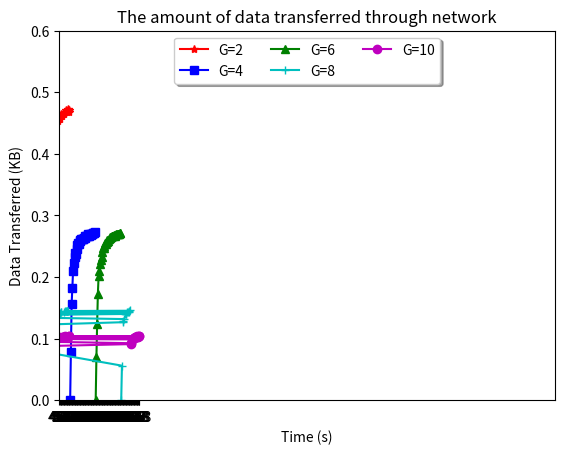

Reproduce this figure in Python. (Note: this script raises an exception after producing the figure.)

# coding: utf-8

# In[1]:

import matplotlib.pyplot as plt
import pandas as pd

plt.xlabel('Time (s)')
plt.ylabel('Data Transferred (KB)')
plt.title('The amount of data transferred through network')

plt.xlim(20,700)
plt.ylim(0, 0.6)




time2 = ['14', '34', '54', '74', '94', '114', '134', '155', '175', '195', '215', '235', '255', '275', '295', '315', '336', '356', '376', '396', '416', '436', '456', '476', '497', '517', '537', '557', '577', '597', '617', '637', '657', '678', '698']
execution2 = ['0', '371.500', '422.458', '409.708', '401.959', '418.571', '411.735', '422.475', '459.994', '454.353', '455.302', '450.243', '443.605', '451.368', '455.007', '446.948', '434.268', '449.018', '463.531', '463.411', '464.251', '463.720', '466.225', '475.096', '472.956', '480.872', '485.964', '492.610', '494.615', '492.633', '496.157', '493.577', '489.291', '494.096', '490.485']
processlatency2 = ['0.000', '0.087', '0.036', '0.027', '0.033', '0.035', '0.034', '0.030', '0.027', '0.025', '0.024', '0.025', '0.025', '0.024', '0.025', '0.026', '0.024', '0.023', '0.022', '0.022', '0.022', '0.022', '0.022', '0.022', '0.023', '0.023', '0.024', '0.023', '0.024', '0.024', '0.024', '0.024', '0.023', '0.023', '0.023']
executelatency2 = ['0.000', '131.816', '567.191', '443.718', '439.514', '408.405', '400.946', '404.549', '425.442', '463.502', '492.442', '491.767', '498.591', '490.923', '501.564', '495.369', '508.076', '491.962', '496.518', '484.616', '488.613', '490.805', '491.702', '490.657', '494.944', '486.946', '495.080', '495.463', '498.730', '495.915', '499.603', '497.211', '497.014', '492.682', '492.344']
swnumber2 = [35.0, 85.0, 135.0, 185.0, 235.0, 285.0, 335.0, 387.5, 437.5, 487.5, 537.5, 587.5, 637.5, 687.5, 737.5, 787.5, 840.0, 890.0, 940.0, 990.0, 1040.0, 1090.0, 1140.0, 1190.0, 1242.5, 1292.5, 1342.5, 1392.5, 1442.5, 1492.5, 1542.5, 1592.5, 1642.5, 1695.0, 1745.0]
transfer2 = [0.0, 0.12705882352941175, 0.23999999999999996, 0.29189189189189185, 0.3906382978723404, 0.37894736842105264, 0.4191044776119403, 0.4180645161290322, 0.4073142857142857, 0.432, 0.442046511627907, 0.43200000000000005, 0.4404705882352941, 0.4477090909090909, 0.4466440677966102, 0.45257142857142857, 0.45642857142857146, 0.4550561797752809, 0.45382978723404255, 0.4581818181818182, 0.4569230769230769, 0.4557798165137614, 0.4642105263157894, 0.4628571428571428, 0.4606841046277666, 0.46375241779497095, 0.4665921787709497, 0.4653500897666068, 0.4679376083188908, 0.47035175879396984, 0.4691085899513776, 0.4679434850863422, 0.4734246575342465, 0.46831858407079646, 0.47037249283667626]



time4 = ['12', '32', '52', '72', '92', '112', '132', '152', '173', '193', '213', '233', '253', '273', '293', '313', '334', '354', '374', '394', '414', '434', '454', '474', '495', '515', '535', '555', '575', '595', '615', '636', '656', '676', '696']
execution4 = ['0', '261.500', '295.667', '284.250', '270.863', '277.510', '256.621', '258.516', '261.684', '254.876', '259.901', '256.300', '258.064', '250.799', '249.330', '247.954', '243.402', '247.438', '249.826', '249.533', '247.501', '253.833', '249.030', '252.709', '251.551', '256.837', '255.532', '256.682', '259.123', '260.544', '258.438', '256.098', '255.938', '253.520', '253.296']
processlatency4 = ['0.000', '0.000', '0.081', '0.091', '0.091', '0.097', '0.090', '0.085', '0.081', '0.079', '0.076', '0.075', '0.076', '0.074', '0.072', '0.071', '0.071', '0.070', '0.071', '0.070', '0.071', '0.070', '0.070', '0.073', '0.072', '0.071', '0.072', '0.072', '0.072', '0.072', '0.071', '0.070', '0.073', '0.074', '0.074']
executelatency4 = ['0.000', '18.081', '281.297', '273.590', '293.528', '287.906', '294.758', '292.778', '274.957', '261.169', '258.446', '262.193', '259.055', '248.897', '255.130', '250.139', '252.553', '261.555', '257.467', '251.673', '253.408', '252.690', '252.255', '251.744', '249.877', '248.441', '248.074', '246.545', '248.244', '246.665', '243.405', '243.944', '242.756', '242.814', '242.673']
swnumber4 = [46.15384615384615, 123.07692307692308, 200.0, 276.9230769230769, 353.84615384615387, 430.7692307692308, 507.6923076923077, 584.6153846153846, 665.3846153846154, 742.3076923076923, 819.2307692307693, 896.1538461538462, 973.0769230769231, 1050.0, 1126.923076923077, 1203.8461538461538, 1284.6153846153845, 1361.5384615384614, 1438.4615384615386, 1515.3846153846155, 1592.3076923076924, 1669.2307692307693, 1746.1538461538462, 1823.076923076923, 1903.8461538461538, 1980.7692307692307, 2057.6923076923076, 2134.6153846153848, 2211.5384615384614, 2288.4615384615386, 2365.3846153846152, 2446.153846153846, 2523.076923076923, 2600.0, 2676.923076923077]
transfer4 = [0.0, 0.078, 0.156, 0.182, 0.21026086956521736, 0.22285714285714286, 0.23163636363636364, 0.2381052631578947, 0.23805780346820812, 0.24572020725388602, 0.251943661971831, 0.2544206008583691, 0.2540395256916996, 0.26057142857142856, 0.2576928327645051, 0.2611629392971246, 0.2615568862275449, 0.2608813559322034, 0.2619465240641711, 0.26290355329949233, 0.263768115942029, 0.26599078341013827, 0.26664317180616737, 0.26592405063291136, 0.26724848484848485, 0.2689864077669903, 0.26709532710280376, 0.2698378378378378, 0.27021913043478263, 0.2684773109243697, 0.2698926829268293, 0.27079245283018866, 0.2710975609756098, 0.2713846153846154, 0.272551724137931]



time6 = ['16', '36', '57', '77', '97', '117', '137', '157', '177', '197', '217', '238', '258', '278', '298', '318', '338', '358', '378', '398', '419', '439', '459', '479', '499', '519', '539', '559', '579', '600', '620', '640', '660', '680', '700']
execution6 = ['0', '345.000', '180.500', '159.510', '171.384', '177.825', '181.269', '194.841', '194.071', '188.047', '186.182', '186.207', '183.770', '186.971', '189.651', '189.975', '191.148', '186.418', '189.216', '192.527', '192.148', '192.178', '191.721', '190.410', '188.411', '188.423', '186.631', '185.730', '186.221', '186.321', '184.458', '182.968', '181.899', '183.912', '183.181']
processlatency6 = ['0.000', '0.114', '0.094', '0.110', '0.144', '0.165', '0.163', '0.163', '0.157', '0.151', '0.146', '0.142', '0.145', '0.149', '0.146', '0.142', '0.142', '0.146', '0.148', '0.147', '0.144', '0.139', '0.137', '0.138', '0.136', '0.134', '0.137', '0.137', '0.140', '0.142', '0.142', '0.142', '0.141', '0.140', '0.143']
executelatency6 = ['0.000', '184.276', '136.529', '123.009', '123.830', '134.460', '144.596', '148.100', '147.942', '154.856', '155.391', '154.183', '149.993', '152.012', '151.845', '150.038', '153.118', '152.120', '152.629', '153.981', '154.805', '157.131', '156.156', '153.878', '152.502', '150.329', '150.058', '149.961', '150.021', '149.915', '149.030', '149.761', '149.277', '148.905', '148.922']
swnumber6 = [88.88888888888889, 200.0, 316.6666666666667, 427.77777777777777, 538.8888888888889, 650.0, 761.1111111111111, 872.2222222222222, 983.3333333333334, 1094.4444444444443, 1205.5555555555557, 1322.2222222222222, 1433.3333333333333, 1544.4444444444443, 1655.5555555555557, 1766.6666666666667, 1877.7777777777778, 1988.888888888889, 2100.0, 2211.1111111111113, 2327.777777777778, 2438.8888888888887, 2550.0, 2661.1111111111113, 2772.222222222222, 2883.3333333333335, 2994.4444444444443, 3105.5555555555557, 3216.6666666666665, 3333.3333333333335, 3444.4444444444443, 3555.5555555555557, 3666.6666666666665, 3777.777777777778, 3888.8888888888887]
transfer6 = [0.0, 0.06933333333333333, 0.1240701754385965, 0.17288311688311692, 0.20156701030927834, 0.20977777777777779, 0.22166423357664233, 0.22787261146496815, 0.23267796610169494, 0.24073096446700507, 0.2472995391705069, 0.24645378151260505, 0.24992248062015504, 0.2543884892086331, 0.2540671140939597, 0.25640251572327044, 0.2596923076923077, 0.25912849162011176, 0.26082539682539685, 0.2633969849246231, 0.2640954653937948, 0.26533029612756265, 0.2664575163398693, 0.2657536534446764, 0.2667735470941884, 0.2677148362235067, 0.2670426716141002, 0.2686511627906977, 0.26943005181347146, 0.2690133333333334, 0.27040000000000003, 0.27040000000000003, 0.2704, 0.2710117647058824, 0.27099428571428574]


time8 = ['13', '33', '54', '74', '94', '114', '134', '154', '174', '194', '215', '235', '255', '275', '295', '315', '335', '355', '375', '396', '416', '436', '456', '476', '496', '516', '536', '557', '577', '597', '617', '637', '657', '677', '697']
execution8 = ['0', '287.000', '170.579', '166.913', '150.260', '145.634', '142.260', '140.347', '140.468', '135.745', '136.244', '135.778', '134.798', '136.997', '138.169', '135.844', '136.381', '135.454', '133.505', '135.590', '136.819', '137.245', '136.556', '140.310', '139.788', '137.799', '138.295', '138.946', '138.933', '139.667', '139.209', '139.392', '139.167', '139.881', '140.364']
processlatency8 = ['0.000', '0.139', '0.330', '0.243', '0.236', '0.238', '0.249', '0.261', '0.270', '0.270', '0.277', '0.268', '0.275', '0.269', '0.273', '0.263', '0.264', '0.267', '0.268', '0.266', '0.261', '0.268', '0.267', '0.268', '0.265', '0.266', '0.266', '0.265', '0.263', '0.263', '0.266', '0.266', '0.265', '0.259', '0.262']
executelatency8 = ['0.000', '33.896', '81.250', '111.445', '117.802', '112.740', '114.710', '111.158', '112.767', '113.564', '117.945', '115.059', '115.856', '120.680', '121.375', '117.799', '116.225', '116.326', '115.538', '116.725', '116.787', '116.134', '116.645', '117.690', '118.192', '118.047', '117.941', '117.873', '118.082', '117.595', '117.444', '117.146', '116.308', '116.669', '117.481']
swnumber8 = [92.85714285714286, 235.71428571428572, 385.7142857142857, 528.5714285714286, 671.4285714285714, 814.2857142857143, 957.1428571428571, 1100.0, 1242.857142857143, 1385.7142857142858, 1535.7142857142858, 1678.5714285714287, 1821.4285714285713, 1964.2857142857142, 2107.1428571428573, 2250.0, 2392.8571428571427, 2535.714285714286, 2678.5714285714284, 2828.5714285714284, 2971.4285714285716, 3114.285714285714, 3257.1428571428573, 3400.0, 3542.8571428571427, 3685.714285714286, 3828.5714285714284, 3978.5714285714284, 4121.428571428572, 4264.285714285715, 4407.142857142857, 4550.0, 4692.857142857143, 4835.714285714285, 4978.571428571428]
transfer8 =  [0.0, 0.055999999999999994, 0.07777777777777778, 0.10216216216216216, 0.11438297872340425, 0.11789473684210526, 0.12286567164179105, 0.12654545454545454, 0.12841379310344828, 0.13162886597938145, 0.13361860465116276, 0.13368510638297873, 0.13571764705882353, 0.13745454545454547, 0.13724745762711862, 0.13866666666666666, 0.1399164179104478, 0.1396056338028169, 0.14067200000000002, 0.1416969696969697, 0.1409423076923077, 0.14141284403669724, 0.1429473684210526, 0.14258823529411763, 0.1432741935483871, 0.14358139534883718, 0.14292537313432835, 0.14387073608617595, 0.14441594454072787, 0.14408040201005023, 0.1445834683954619, 0.14505494505494507, 0.14473059360730592, 0.14516986706056131, 0.14582496413199428]


time10 = ['14', '34', '54', '74', '94', '115', '135', '155', '175', '195', '215', '235', '256', '276', '296', '316', '336', '356', '376', '396', '416', '437', '457', '477', '497', '517', '537', '557', '577', '598', '618', '638', '658', '678', '698']
execution10 = ['0', '95.053', '93.149', '94.275', '103.602', '103.556', '99.604', '100.692', '107.894', '107.555', '109.240', '107.900', '108.654', '110.276', '111.957', '110.802', '111.976', '113.607', '115.917', '115.306', '115.475', '115.751', '117.581', '118.340', '117.701', '117.239', '117.238', '117.983', '118.827', '119.277', '119.078', '118.129', '118.670', '117.924', '117.889']
processlatency10 = ['0.000', '0.427', '0.402', '0.459', '0.427', '0.420', '0.405', '0.399', '0.381', '0.381', '0.393', '0.387', '0.382', '0.378', '0.379', '0.379', '0.375', '0.374', '0.380', '0.378', '0.382', '0.383', '0.385', '0.384', '0.381', '0.385', '0.391', '0.393', '0.395', '0.391', '0.391', '0.389', '0.389', '0.389', '0.389']
executelatency10 = ['0.000', '103.413', '96.860', '87.606', '83.823', '87.809', '95.704', '96.378', '100.955', '105.310', '104.438', '101.186', '101.255', '100.121', '98.821', '102.289', '101.131', '100.005', '99.254', '98.952', '98.364', '98.773', '100.233', '100.651', '100.628', '101.122', '99.792', '100.350', '100.382', '100.370', '100.915', '101.119', '100.971', '101.468', '100.131']
swnumber10 = [140.0, 340.0, 540.0, 740.0, 940.0, 1150.0, 1350.0, 1550.0, 1750.0, 1950.0, 2150.0, 2350.0, 2560.0, 2760.0, 2960.0, 3160.0, 3360.0, 3560.0, 3760.0, 3960.0, 4160.0, 4370.0, 4570.0, 4770.0, 4970.0, 5170.0, 5370.0, 5570.0, 5770.0, 5980.0, 6180.0, 6380.0, 6580.0, 6780.0, 6980.0]
transfer10 = [0.0, 0.05647058823529411, 0.07822222222222222, 0.08172972972972974, 0.08782978723404256, 0.09099130434782608, 0.09244444444444444, 0.09476129032258064, 0.09654857142857143, 0.0964923076923077, 0.0982325581395349, 0.09926808510638298, 0.098625, 0.09982608695652173, 0.10054054054054055, 0.10055696202531646, 0.10085714285714285, 0.10193258426966292, 0.10136170212765958, 0.10206060606060606, 0.10246153846153847, 0.10193135011441648, 0.1023019693654267, 0.10264150943396227, 0.10237424547283702, 0.10287040618955513, 0.10332960893854748, 0.10306642728904848, 0.10348700173310225, 0.10338461538461538, 0.10330097087378641, 0.10352351097178683, 0.10387841945288753, 0.10350442477876107, 0.10370200573065903]


plot1 = plt.plot(time2, transfer2,'r*-', label='G=2')
plot2 = plt.plot(time4, transfer4, 'bs-', label='G=4')
plot3 = plt.plot(time6, transfer6, 'g^-', label='G=6')
plot4 = plt.plot(time8, transfer8, 'c+-', label='G=8')
plot5 = plt.plot(time10, transfer10, 'mo-', label='G=10')


plt.legend(loc='upper center', ncol=3, shadow=True,)

plt.savefig('./Fig/DataTransfer.png')

